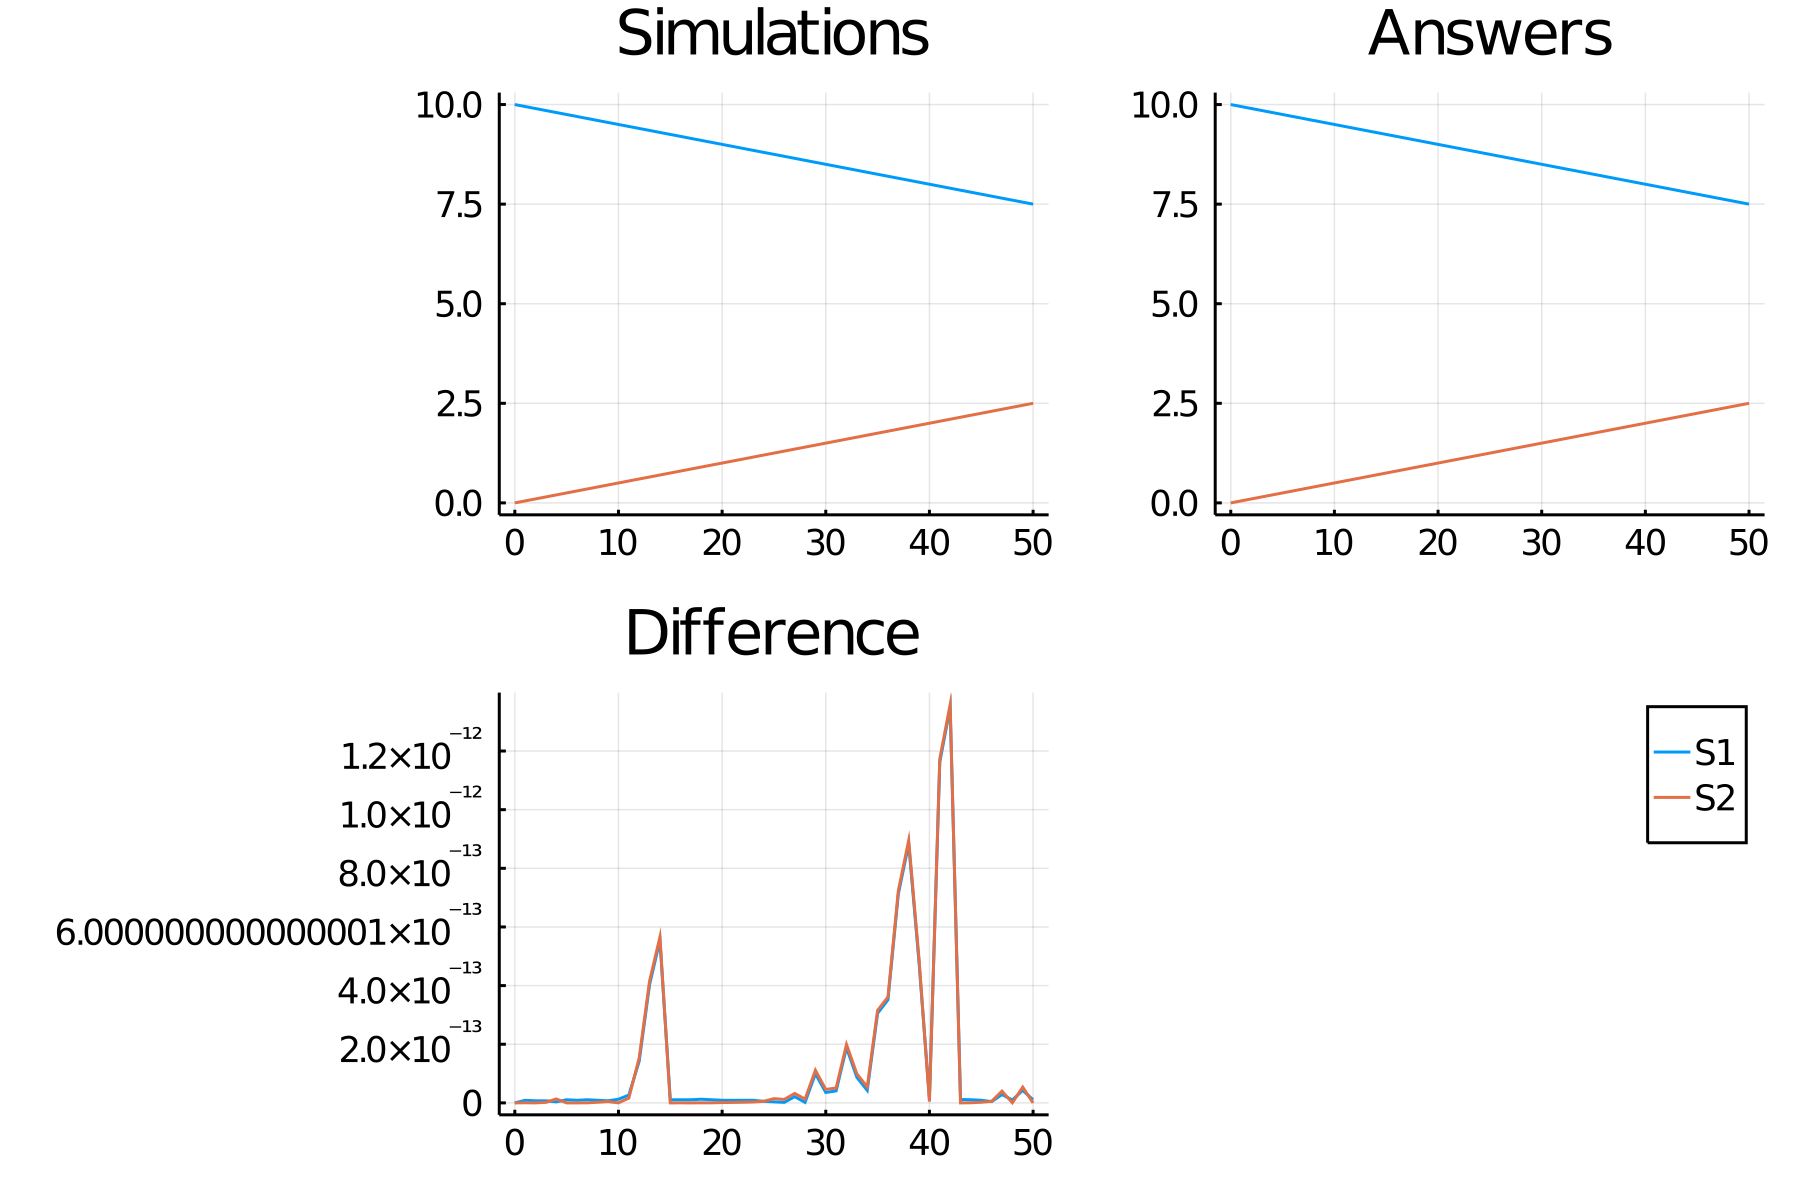

The table this chart was drawn from, first rows:
time, S1_, S2_
0.0, 10.0, 0.0
1.0, 9.95, 0.05
2.0, 9.9, 0.1
3.0, 9.85, 0.15
4.0, 9.8, 0.2
5.0, 9.75, 0.25
6.0, 9.7, 0.3
7.0, 9.65, 0.35
8.0, 9.6, 0.4
9.0, 9.55, 0.45
10.0, 9.5, 0.5
11.0, 9.45, 0.55
12.0, 9.4, 0.6
13.0, 9.35, 0.65
14.0, 9.3, 0.7
15.0, 9.25, 0.75
16.0, 9.2, 0.8
17.0, 9.15, 0.85
18.0, 9.1, 0.9
19.0, 9.05, 0.95
20.0, 9.0, 1
21.0, 8.95, 1.05
22.0, 8.9, 1.1
23.0, 8.85, 1.15
24.0, 8.8, 1.2
25.0, 8.75, 1.25
26.0, 8.7, 1.3
27.0, 8.65, 1.35
28.0, 8.6, 1.4
29.0, 8.55, 1.45
30.0, 8.5, 1.5
31.0, 8.45, 1.55
32.0, 8.4, 1.6
33.0, 8.35, 1.65
34.0, 8.3, 1.7
35.0, 8.25, 1.75
36.0, 8.2, 1.8
37.0, 8.15, 1.85
38.0, 8.1, 1.9
39.0, 8.05, 1.95
40.0, 8, 2
41.0, 7.95, 2.05
42.0, 7.9, 2.1
43.0, 7.85, 2.15
44.0, 7.8, 2.2
45.0, 7.75, 2.25
46.0, 7.7, 2.3
47.0, 7.65, 2.35
48.0, 7.6, 2.4
49.0, 7.55, 2.45
50.0, 7.5, 2.5
